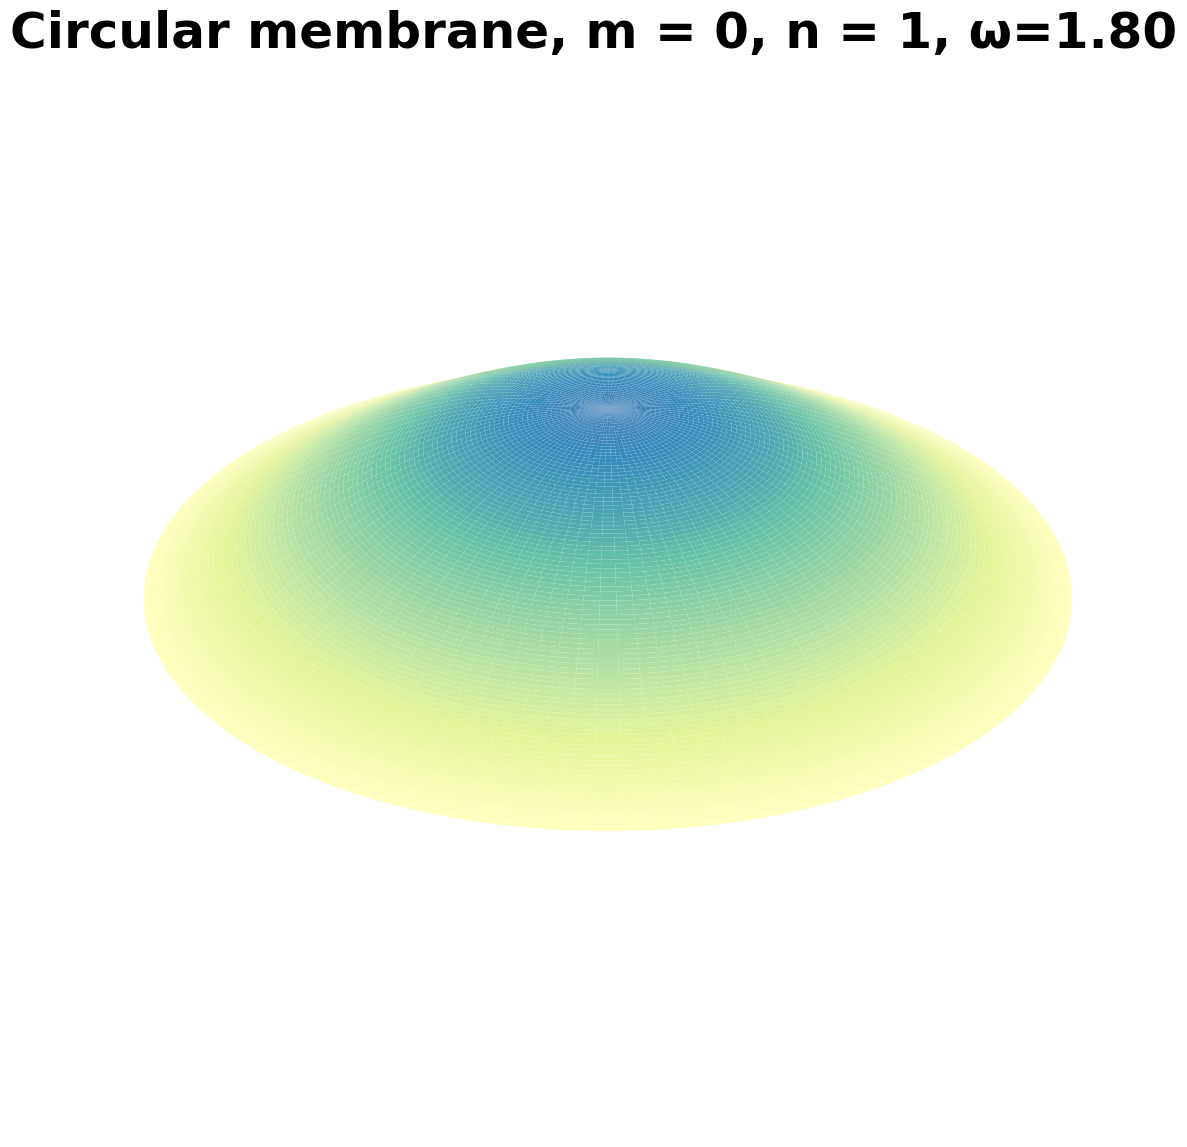

This chart was generated by the following Python code: (Note: this script raises an exception after producing the figure.)
import matplotlib.pyplot as plt
from matplotlib.animation import FuncAnimation
from mpl_toolkits.mplot3d import Axes3D
import numpy as np
from scipy.special import jv, jn_zeros

RADIUS = 1
SPEED_OF_SOUND = 0.75
BESSEL_ROOTS = [jn_zeros(m, 10) for m in range(10)]
FPS = 25
TIME_PER_MODE = 10

MODES = (
    (0, 1),
    (0, 2),
    (0, 3),
    (1, 1),
    (1, 2),
    (1, 3),
    (2, 1),
    (2, 2),
    (2, 3)
)

FRAMES = len(MODES) * TIME_PER_MODE * FPS


def lambda_mn(m, n, radius):
    return BESSEL_ROOTS[m][n - 1] / radius


def circular_membrane(r, theta, t, m, n, radius, speed_of_sound):
    l = lambda_mn(m, n, radius)

    T = np.sin(speed_of_sound * l * t)
    R = jv(m, l * r)
    Theta = np.cos(m * theta)

    return R * T * Theta


r = np.linspace(0, RADIUS, 100)
theta = np.linspace(0, 2 * np.pi, 100)

r, theta = np.meshgrid(r, theta)
x = np.cos(theta) * r
y = np.sin(theta) * r

fig = plt.figure(figsize=(19.2, 10.8), dpi=100)
ax = fig.add_axes([0, 0, 1, 1], projection='3d')
ax.set_axis_off()


def update(i):
    print(f'{i / FRAMES:.2%}', end='\r')
    t = i / FPS
    m, n = MODES[int(t // TIME_PER_MODE)]

    ax.cla()
    ax.set_axis_off()
    z = circular_membrane(r, theta, t, m, n, RADIUS, SPEED_OF_SOUND)
    vmax = np.max(jv(m, np.linspace(0, BESSEL_ROOTS[m][n], 100)))
    ax.plot_surface(
        x,
        y,
        z,
        linewidth=0,
        cmap='Spectral',
        vmin=-vmax,
        vmax=vmax,
        rcount=100,
        ccount=100,
    )
    ax.set_zlim(-1.1, 1.1)
    ax.set_xlim(-0.75, 0.75)
    ax.set_ylim(-0.75, 0.75)
    omega = SPEED_OF_SOUND * lambda_mn(m, n, RADIUS)
    ax.set_title(
        f'Circular membrane, m = {m}, n = {n}, ω={omega:.2f}',
        size=36, weight='bold', family='Fira Sans',
    )


ani = FuncAnimation(fig, update, frames=FRAMES, interval=1000/FPS, repeat=False)
ani.save(f'membrane.mp4', writer='ffmpeg')
